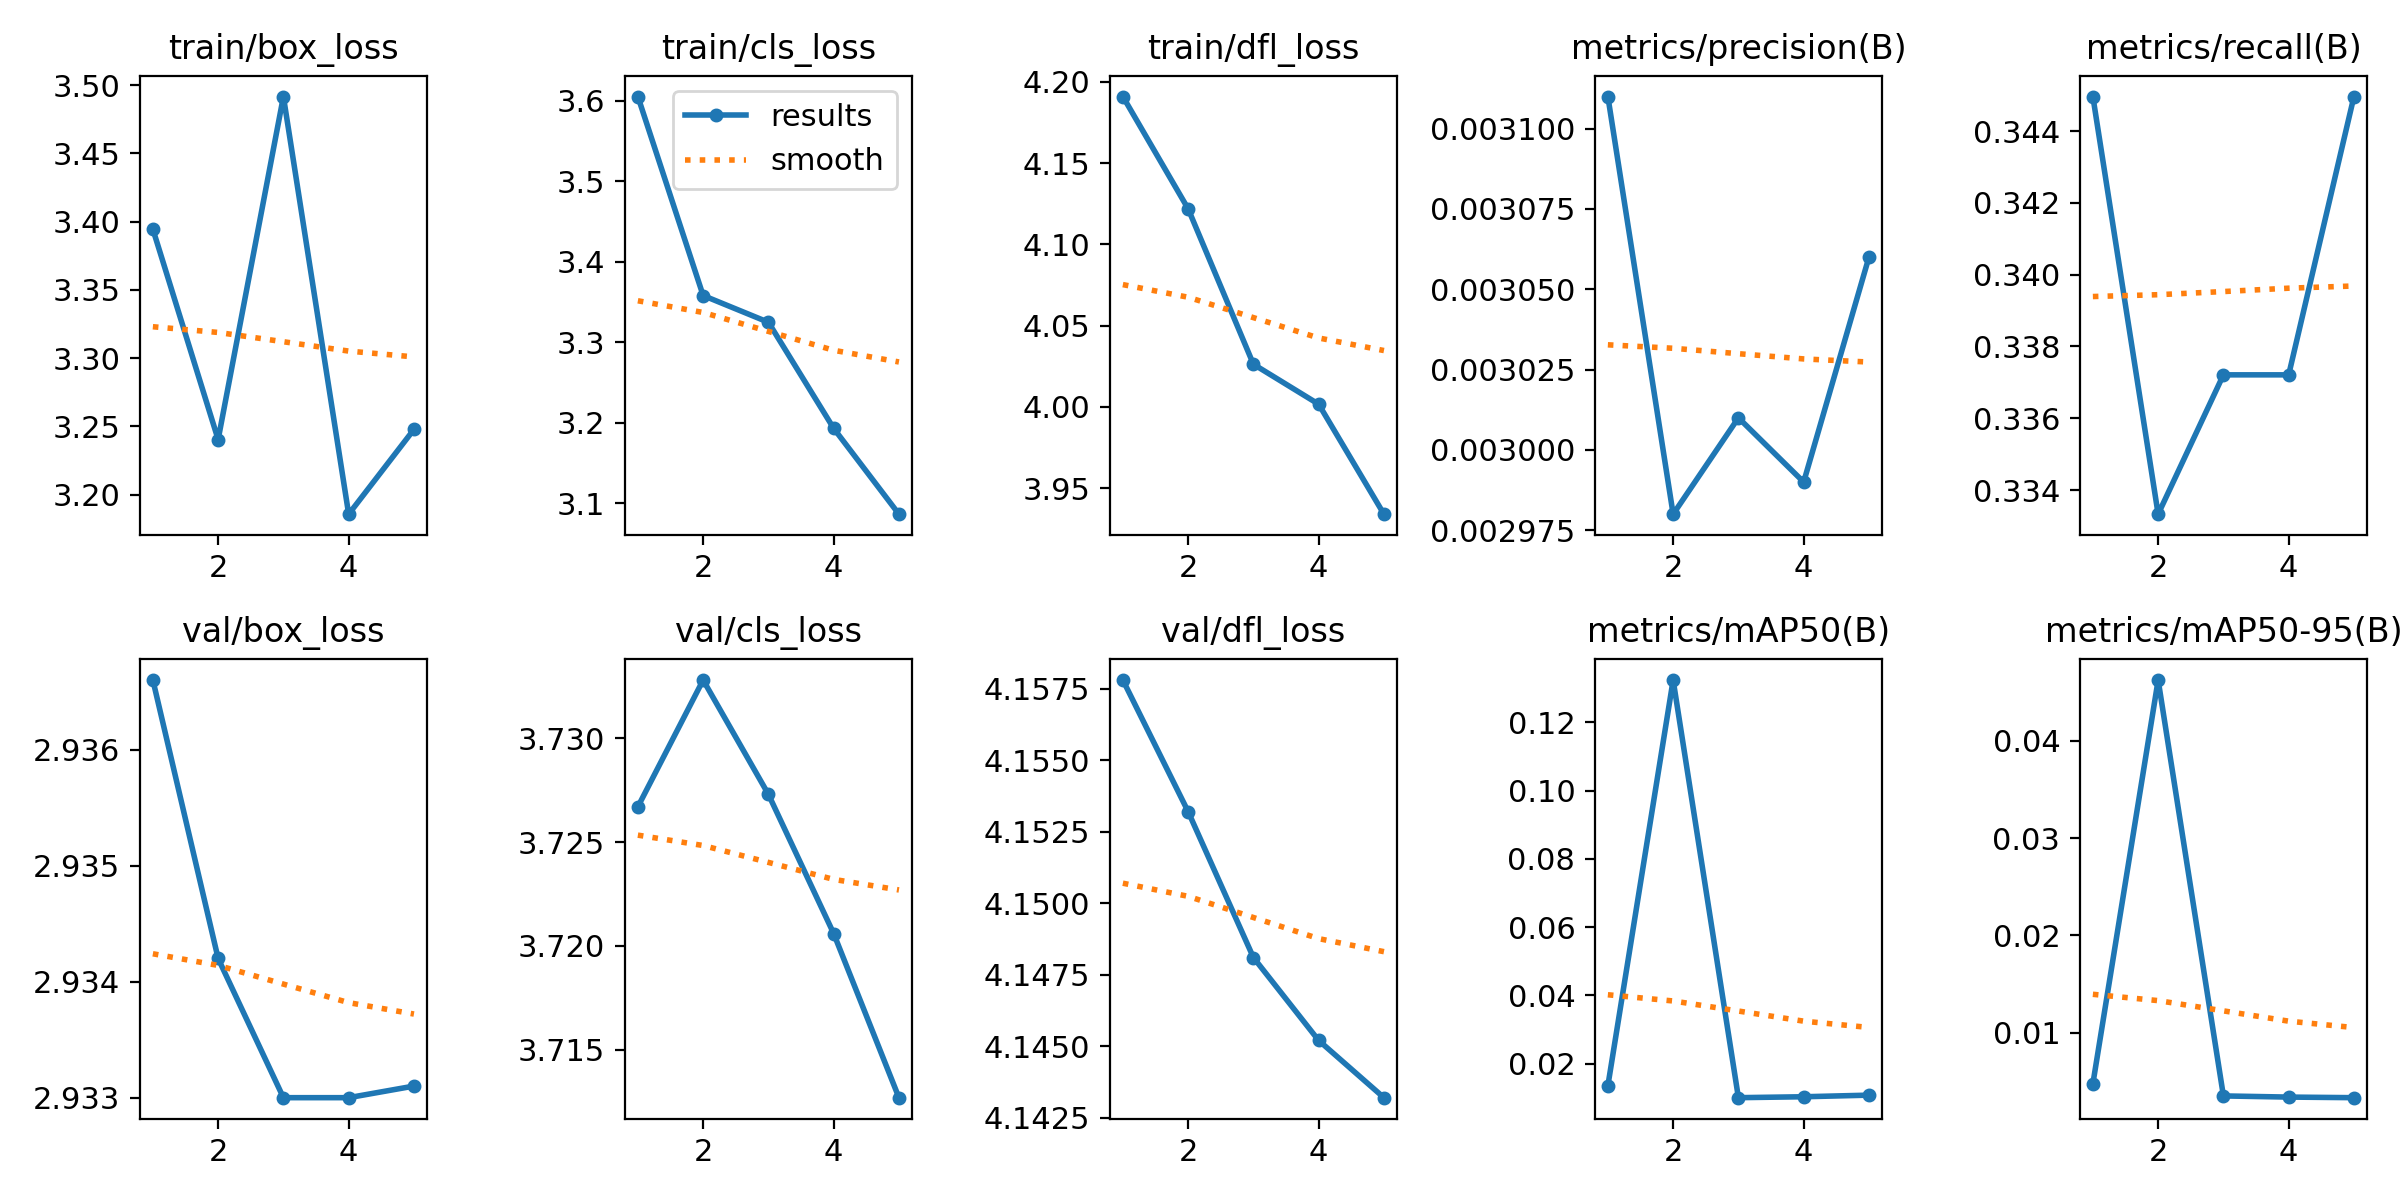

The file beside this chart, header and first rows:
epoch, train/box_loss, train/cls_loss, train/dfl_loss, metrics/precision(B), metrics/recall(B), metrics/mAP50(B), metrics/mAP50-95(B), val/box_loss, val/cls_loss, val/dfl_loss, lr/pg0, lr/pg1, lr/pg2
1, 3.394, 3.605, 4.191, 0.00311, 0.345, 0.01349, 0.00473, 2.937, 3.727, 4.158, 0.00012, 0.00012, 0.00012
2, 3.24, 3.358, 4.122, 0.00298, 0.3333, 0.1324, 0.04627, 2.934, 3.733, 4.153, 0.0002085, 0.0002085, 0.0002085
3, 3.492, 3.325, 4.026, 0.00301, 0.3372, 0.01, 0.00348, 2.933, 3.727, 4.148, 0.0002416, 0.0002416, 0.0002416
4, 3.186, 3.193, 4.002, 0.00299, 0.3372, 0.01027, 0.00336, 2.933, 3.721, 4.145, 0.0002192, 0.0002192, 0.0002192
5, 3.248, 3.086, 3.934, 0.00306, 0.345, 0.01074, 0.0033, 2.933, 3.713, 4.143, 0.0001414, 0.0001414, 0.0001414
